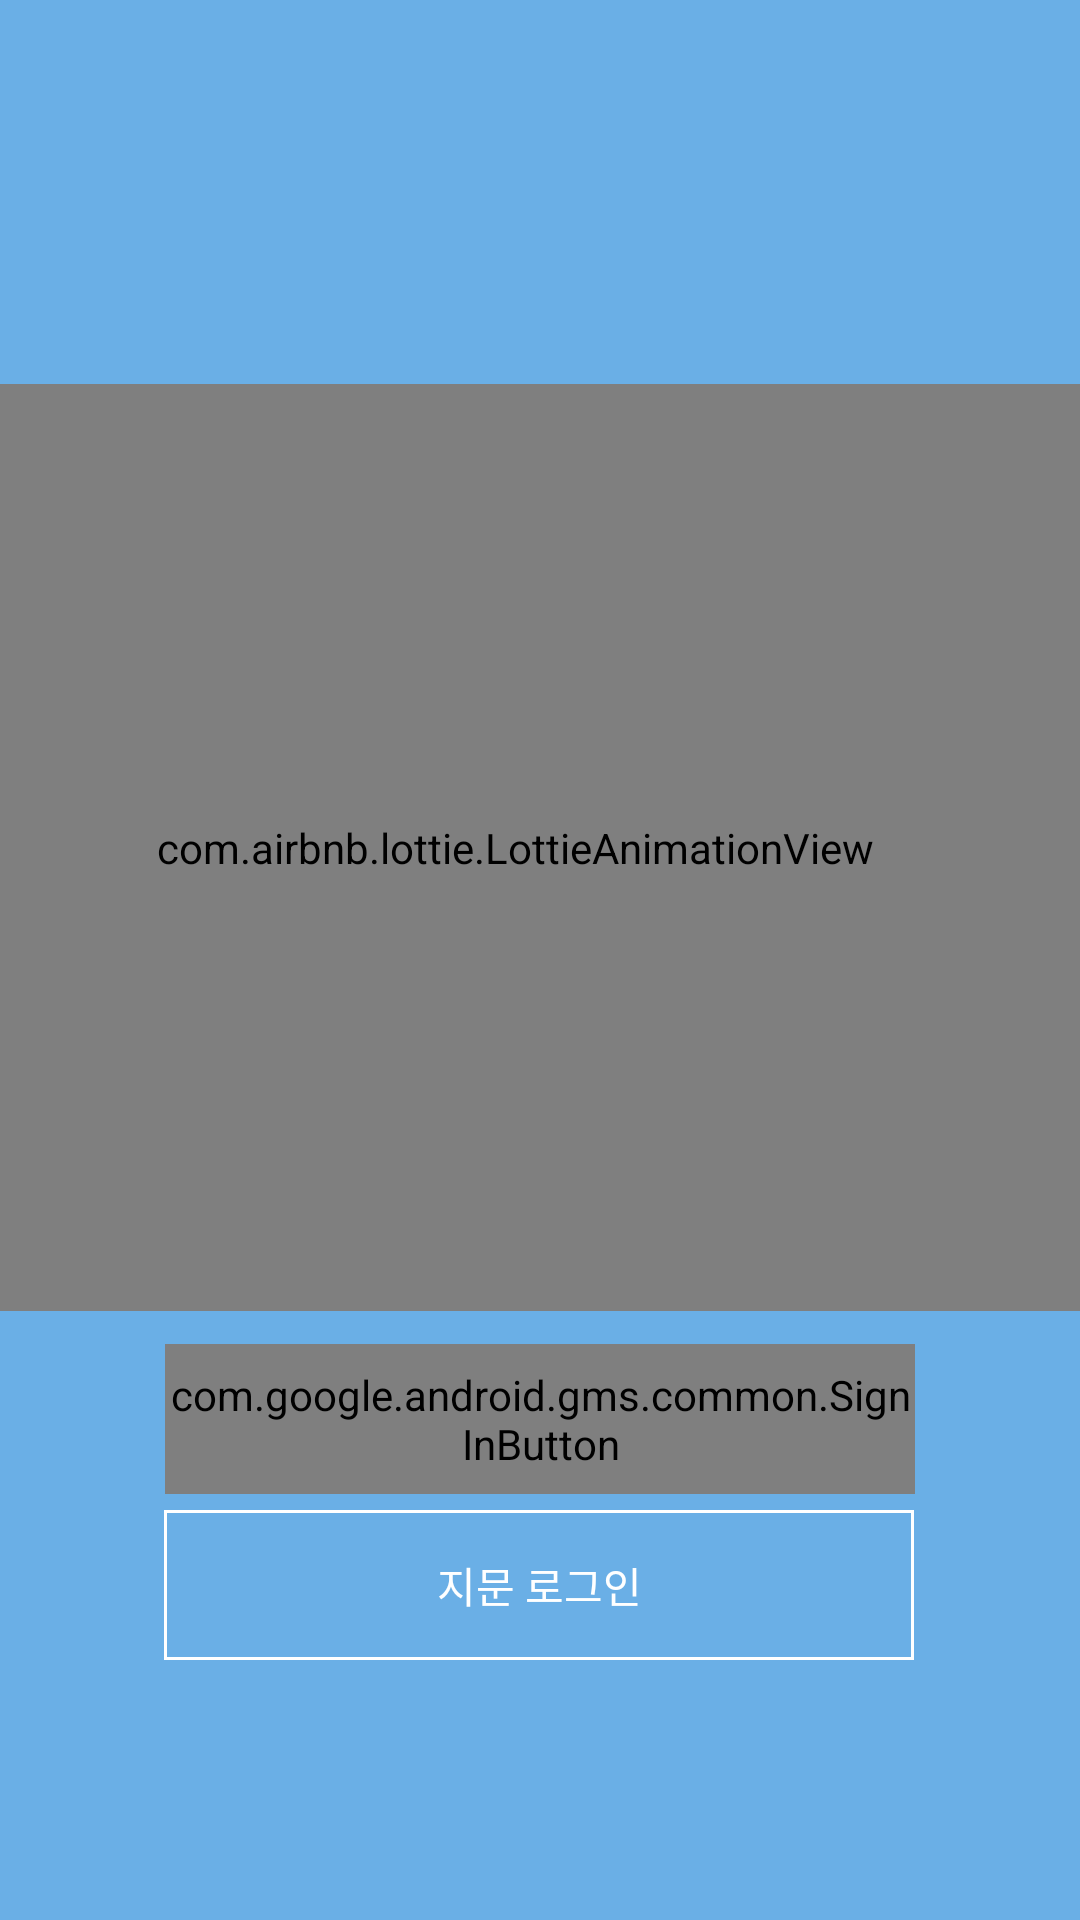

Here is an Android app screen rendered from its layout file. Give the layout XML and the strings, colors and styles it references.
<!-- AndroidManifest.xml: application theme Theme.Design.NoActionBar -->
<!-- res/layout/login_layout.xml -->
<?xml version="1.0" encoding="utf-8"?>
<androidx.constraintlayout.widget.ConstraintLayout xmlns:android="http://schemas.android.com/apk/res/android"
    xmlns:app="http://schemas.android.com/apk/res-auto"
    xmlns:tools="http://schemas.android.com/tools"
    android:layout_width="match_parent"
    android:layout_height="match_parent"
    android:background="#6AAFE6"
    tools:context=".MainActivity">

    <com.airbnb.lottie.LottieAnimationView
        android:id="@+id/loading_image"
        android:layout_width="414dp"
        android:layout_height="309dp"
        app:layout_constraintEnd_toEndOf="parent"
        app:layout_constraintHorizontal_bias="0.666"
        app:layout_constraintStart_toStartOf="parent"
        app:layout_constraintTop_toTopOf="@+id/guideline9"
        app:lottie_autoPlay="true"
        app:lottie_loop="true"
        app:lottie_rawRes="@raw/login" />

    <com.google.android.gms.common.SignInButton
        android:id="@+id/Google_Login"
        android:layout_width="250dp"
        android:layout_height="50dp"
        app:layout_constraintEnd_toEndOf="parent"
        app:layout_constraintHorizontal_bias="0.5"
        app:layout_constraintStart_toStartOf="parent"
        app:layout_constraintTop_toTopOf="@+id/guideline10"></com.google.android.gms.common.SignInButton>

    <androidx.constraintlayout.widget.Guideline
        android:id="@+id/guideline9"
        android:layout_width="wrap_content"
        android:layout_height="wrap_content"
        android:orientation="horizontal"
        app:layout_constraintGuide_percent="0.2" />

    <androidx.constraintlayout.widget.Guideline
        android:id="@+id/guideline10"
        android:layout_width="wrap_content"
        android:layout_height="wrap_content"
        android:orientation="horizontal"
        app:layout_constraintGuide_percent="0.7" />

    <Button
        android:id="@+id/bio_login"
        android:layout_width="250dp"
        android:layout_height="50dp"
        android:background="@drawable/btn_bg_ex"
        android:text="지문 로그인"
        app:layout_constraintBottom_toBottomOf="parent"
        app:layout_constraintEnd_toEndOf="parent"
        app:layout_constraintHorizontal_bias="0.496"
        app:layout_constraintStart_toStartOf="parent"
        app:layout_constraintTop_toBottomOf="@+id/Google_Login"
        app:layout_constraintVertical_bias="0.058" />

</androidx.constraintlayout.widget.ConstraintLayout>
<!-- resources referenced by this layout -->
<resources>
  <!-- drawable btn_bg_ex (drawable) -->
  <?xml version="1.0" encoding="utf-8"?>
  <shape
      xmlns:android="http://schemas.android.com/apk/res/android"
      android:shape="rectangle">
  
      
      <solid android:color="#00ff0000" />
  
      
      <padding
          android:bottom="8dp"
          android:left="8dp"
          android:right="8dp"
          android:top="8dp" />
  
      
      <stroke
          android:width="1dp"
          android:color="#ffffff" />
  
  </shape>
</resources>
